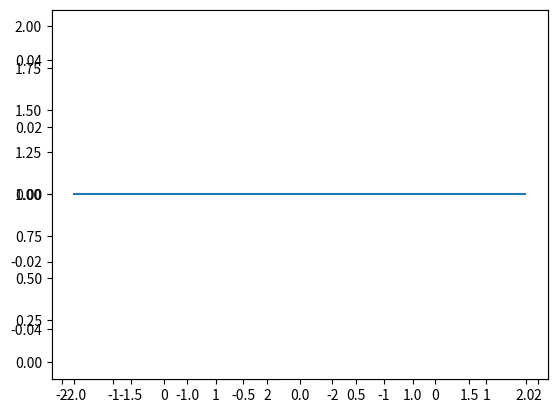

The matplotlib source for this figure: (Note: this script raises an exception after producing the figure.)
from math import pi
import numpy as np
import matplotlib.pyplot as plt
from scipy import integrate, interpolate

x0 = 0; sigma0 = 0.1; dx = 0.005; k0=0;dt = 0.001
L = 2; x = np.arange(-L,L,dx); N = len(x); V0 = 10**6;
j1=complex(0,1)

def Gaussian(x,x0,sigma0,k0):
    L = 2;dx = 0.005; x = np.arange(-L,L,dx); N = len(x); j1=complex(0,1)
    RePsi0 = np.zeros(N)
    ImPsi0 = np.zeros(N)
    Psi0 = np.zeros(N)
    RePsi0 = (2*pi*sigma0**2)**(-0.25)*np.exp(-(x-x0)**2/(4*sigma0**2))*np.cos(k0*x)
    ImPsi0 = (2*pi*sigma0**2)**(-0.25)*np.exp(-(x-x0)**2/(4*sigma0**2))*np.sin(k0*x)
    Psi0 = RePsi0+j1*ImPsi0;
    plt.subplot(1,2,1)
    plt.plot(x,RePsi0);
    plt.subplot(1,2,2)
    plt.plot(x,ImPsi0)
    return Psi0

#Psi0 = Gaussian(x,x0,sigma0,k0)

def Potential(V0,x,L):
    N = len(x)
    V = np.zeros(N)
#    V[0] = V0; V[N-1] = V0
    plt.subplot(1,1,1)
    plt.plot(x,V)
    return V
#V = Potential(V0,x,N)
#
def Hmatrix(V,dx,dt,N):
    f = V*dt/2;
    g = dt/(4*dx**2);
    H = np.diag(f+2*g)+np.diag(-g*np.ones(N-1),-1)+np.diag(-g*np.ones(N-1),1);
    return H
#H = Hmatrix(V,dx,dt,N)
#
# 
def deltax(x,Psi):
    f = abs(np.conj(Psi[0:N])*Psi[0:N]);
    meanx = integrate.simpson(x,f*x);
#    meanx = interpolate.interp1d(x, f*x, kind='cubic')
#    print(meanx)
    meanxsqr = abs(integrate.simpson(x,f*x**2));
#    meanxsqr = interpolate.interp1d(x, f*x**2, kind='cubic')
#    print(meanxsqr)
    w = round(np.sqrt(meanxsqr - meanx**2),5);
    return  meanx, w
               
def CrankNicholsonTDSE(k0,n):
    x0 = 0; sigma0 = 0.1; dx = 0.005; #k0=0;
    L = 2; x = np.arange(-L,L,dx); N = len(x); V0 = 10**6;
    j1=complex(0,1)
    psi0 = Gaussian(x,x0,sigma0,k0);
    V = Potential(V0,x,L);
    dt = 0.001; 
    t = dt;
    I = np.eye(N);
    H = Hmatrix(V,dx,dt,N);
#    Psi = []#
    Psi = np.zeros(N,dtype='complex_')
    i = 1
#    Psi.append(psi0)#
    Psi[0:N]= psi0[0:N];
#    Psi[0:N-1][i] = psi0[0:N-1][i-1];
    #print(shape(Psi))
    i = 2; 
    p = 1;
    j = 1; 
    M = np.linalg.inv(I + j1*H) @ (I - j1*H);
    #print(shape(M))
    while j <= n:
#        Psi.append(M@Psi[j-1])
        Psi[0:N] = M@Psi[0:N]#M.dot(Psi[0:N-1][i]);
        if j%20 == 1:
            plt.subplot(3,3,p)
            plt.plot(x[0:N],np.conj(Psi[0:N])*Psi[0:N])#,rect=[-L, 0, L ,1.2])
#            plt.plot(x,np.conj(Psi[j-1])*Psi[j-1])
            plt.ylim(0,4)
            plt.title('For j={}'.format(j))
#            f = abs(np.conj(Psi[0:N])*Psi[0:N]);
            meanx,delx = deltax(x,Psi[0:N]);
            print("<x> =",meanx,"width =", delx)
            p = p + 1;
        i = i+1;  
        t = t+dt; 
        j = j+1;
    return Psi
    
Psi = CrankNicholsonTDSE(0,180)
